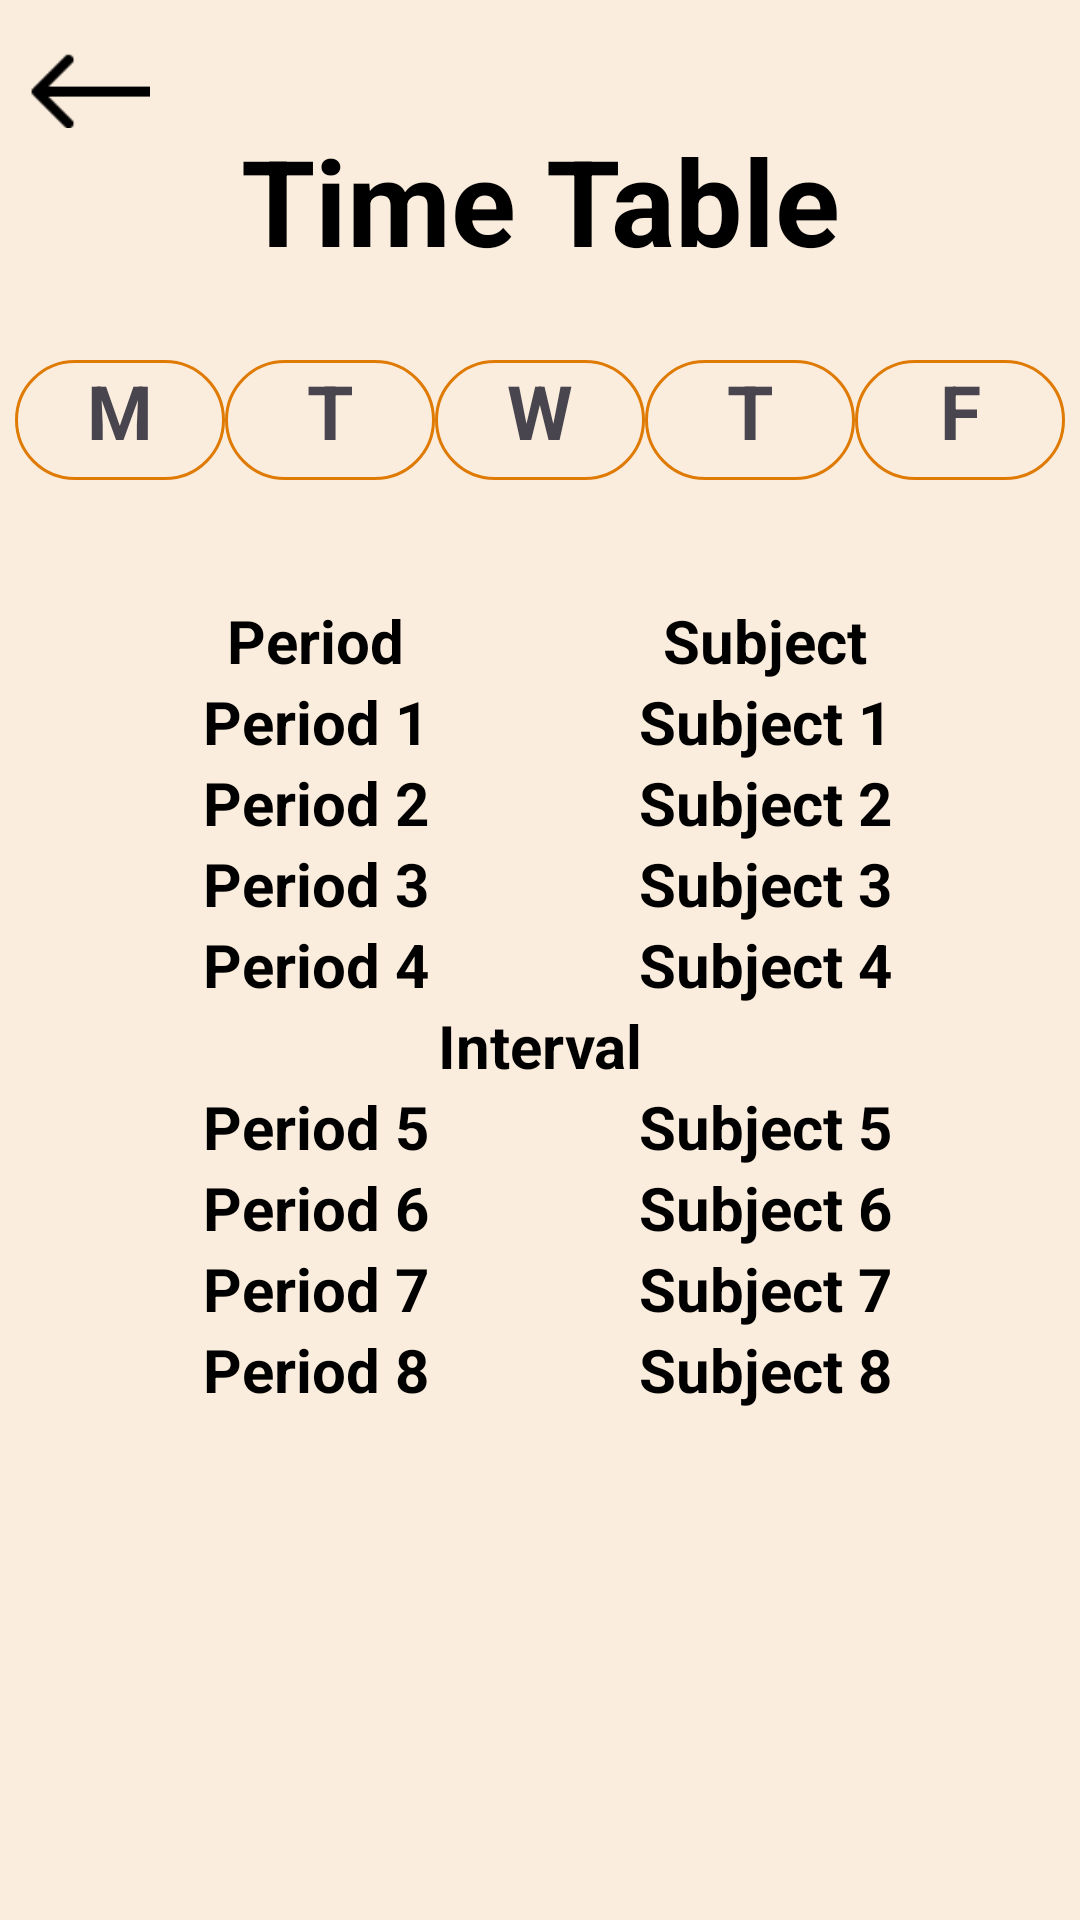

This screen was rendered from an Android layout file. Write that file and the resources it references.
<!-- AndroidManifest.xml: application theme Theme.MyApplicationTest3 -->
<!-- res/layout/activity_time_table.xml -->
<?xml version="1.0" encoding="utf-8"?>
<RelativeLayout xmlns:android="http://schemas.android.com/apk/res/android"
    xmlns:app="http://schemas.android.com/apk/res-auto"
    android:layout_width="match_parent"
    android:layout_height="match_parent"
    app:layout_behavior="@string/appbar_scrolling_view_behavior"
    android:background="#FBEDDD">
    <ImageView
        android:id="@+id/ImgBack"
        android:layout_width="40dp"
        android:layout_height="40dp"
        android:layout_marginStart="10dp"
        android:layout_marginLeft="10dp"
        android:layout_marginTop="10dp"
        android:layout_marginEnd="10dp"
        android:layout_marginBottom="10dp"
        android:clickable="true"
        app:srcCompat="@drawable/img" />


    <TextView
        android:id="@+id/Heading1"
        android:layout_width="match_parent"
        android:layout_height="wrap_content"
        android:text="Time Table"
        android:textSize="40dp"
        android:textStyle="bold"
        android:textColor="#000000"
        android:layout_marginTop="40dp"
        android:layout_centerHorizontal="true"
        android:textAlignment="center"/>

    <LinearLayout
        android:layout_width="wrap_content"
        android:layout_height="wrap_content"
        android:layout_marginTop="120dp"
        android:layout_centerHorizontal="true"
        >

        <TextView
            android:id="@+id/Mon"
            android:layout_width="70dp"
            android:layout_height="wrap_content"
            android:text="M"
            android:textStyle="bold"
            android:textSize="25sp"
            android:textAlignment="center"
            android:background="@drawable/backtext"
            android:height="40dp"
            android:clickable="true"
            />
        <TextView
            android:id="@+id/Tue"
            android:layout_width="70dp"
            android:layout_height="wrap_content"
            android:text="T"
            android:textStyle="bold"
            android:textSize="25sp"
            android:textAlignment="center"
            android:background="@drawable/backtext"
            android:height="40dp"
            android:clickable="true"
            />
        <TextView
            android:id="@+id/Wen"
            android:layout_width="70dp"
            android:layout_height="wrap_content"
            android:text="W"
            android:textStyle="bold"
            android:textSize="25sp"
            android:textAlignment="center"
            android:background="@drawable/backtext"
            android:height="40dp"
            android:clickable="true"
            />
        <TextView
            android:id="@+id/Thu"
            android:layout_width="70dp"
            android:layout_height="wrap_content"
            android:text="T"
            android:textStyle="bold"
            android:textSize="25sp"
            android:textAlignment="center"
            android:background="@drawable/backtext"
            android:height="40dp"
            android:clickable="true"
            />
        <TextView
            android:id="@+id/Fri"
            android:layout_width="70dp"
            android:layout_height="wrap_content"
            android:text="F"
            android:textStyle="bold"
            android:textSize="25sp"
            android:textAlignment="center"
            android:background="@drawable/backtext"
            android:height="40dp"
            android:clickable="true"
            />

    </LinearLayout>


    <TableLayout
        android:layout_width="300dp"
        android:layout_height="wrap_content"
        android:layout_marginTop="200dp"
        android:layout_centerHorizontal="true"
        >

        <TableRow
            android:layout_width="match_parent"
            android:layout_height="match_parent" >
            <TextView
                android:layout_width="150dp"
                android:layout_height="wrap_content"
                android:text="Period"
                android:textAlignment="center"
                android:textStyle="bold"
                android:textSize="20sp"
                android:textColor="#000000"/>
            <TextView
                android:layout_width="150dp"
                android:layout_height="wrap_content"
                android:text="Subject"
                android:textAlignment="center"
                android:textStyle="bold"
                android:textSize="20sp"
                android:textColor="#000000"/>

        </TableRow>

        <TableRow
            android:layout_width="match_parent"
            android:layout_height="match_parent" >
            <TextView
                android:layout_width="150dp"
                android:layout_height="wrap_content"
                android:text="Period 1"
                android:textAlignment="center"
                android:textStyle="bold"
                android:textSize="20sp"
                android:textColor="#000000"/>
            <TextView
                android:id="@+id/Subject1"
                android:layout_width="150dp"
                android:layout_height="wrap_content"
                android:text="Subject 1"
                android:textAlignment="center"
                android:textStyle="bold"
                android:textSize="20sp"
                android:textColor="#000000"/>

        </TableRow>

        <TableRow
            android:layout_width="match_parent"
            android:layout_height="match_parent" >
            <TextView
                android:layout_width="150dp"
                android:layout_height="wrap_content"
                android:text="Period 2"
                android:textAlignment="center"
                android:textStyle="bold"
                android:textSize="20sp"
                android:textColor="#000000"/>
            <TextView
                android:id="@+id/Subject2"
                android:layout_width="150dp"
                android:layout_height="wrap_content"
                android:text="Subject 2"
                android:textAlignment="center"
                android:textStyle="bold"
                android:textSize="20sp"
                android:textColor="#000000"/>

        </TableRow>

        <TableRow
            android:layout_width="match_parent"
            android:layout_height="match_parent" >
            <TextView
                android:layout_width="150dp"
                android:layout_height="wrap_content"
                android:text="Period 3"
                android:textAlignment="center"
                android:textStyle="bold"
                android:textSize="20sp"
                android:textColor="#000000"/>
            <TextView
                android:id="@+id/Subject3"
                android:layout_width="150dp"
                android:layout_height="wrap_content"
                android:text="Subject 3"
                android:textAlignment="center"
                android:textStyle="bold"
                android:textSize="20sp"
                android:textColor="#000000"/>

        </TableRow>

        <TableRow
            android:layout_width="match_parent"
            android:layout_height="match_parent" >
            <TextView
                android:layout_width="150dp"
                android:layout_height="wrap_content"
                android:text="Period 4"
                android:textAlignment="center"
                android:textStyle="bold"
                android:textSize="20sp"
                android:textColor="#000000"/>
            <TextView
                android:id="@+id/Subject4"
                android:layout_width="150dp"
                android:layout_height="wrap_content"
                android:text="Subject 4"
                android:textAlignment="center"
                android:textStyle="bold"
                android:textSize="20sp"
                android:textColor="#000000"/>

        </TableRow>

        <TableRow
            android:layout_width="match_parent"
            android:layout_height="match_parent" >

            <TextView
                android:layout_width="match_parent"
                android:layout_height="wrap_content"
                android:text="Interval"
                android:textAlignment="center"
                android:textColor="#000000"
                android:textSize="20sp"
                android:textStyle="bold"
                android:layout_span="2" />

        </TableRow>

        <TableRow
            android:layout_width="match_parent"
            android:layout_height="match_parent" >
            <TextView
                android:layout_width="150dp"
                android:layout_height="wrap_content"
                android:text="Period 5"
                android:textAlignment="center"
                android:textStyle="bold"
                android:textSize="20sp"
                android:textColor="#000000"/>
            <TextView
                android:id="@+id/Subject5"
                android:layout_width="150dp"
                android:layout_height="wrap_content"
                android:text="Subject 5"
                android:textAlignment="center"
                android:textStyle="bold"
                android:textSize="20sp"
                android:textColor="#000000"/>

        </TableRow>

        <TableRow
            android:layout_width="match_parent"
            android:layout_height="match_parent" >
            <TextView
                android:layout_width="150dp"
                android:layout_height="wrap_content"
                android:text="Period 6"
                android:textAlignment="center"
                android:textStyle="bold"
                android:textSize="20sp"
                android:textColor="#000000"/>
            <TextView
                android:id="@+id/Subject6"
                android:layout_width="150dp"
                android:layout_height="wrap_content"
                android:text="Subject 6"
                android:textAlignment="center"
                android:textStyle="bold"
                android:textSize="20sp"
                android:textColor="#000000"/>

        </TableRow>

        <TableRow
            android:layout_width="match_parent"
            android:layout_height="match_parent" >
            <TextView
                android:layout_width="150dp"
                android:layout_height="wrap_content"
                android:text="Period 7"
                android:textAlignment="center"
                android:textStyle="bold"
                android:textSize="20sp"
                android:textColor="#000000"/>
            <TextView
                android:id="@+id/Subject7"
                android:layout_width="150dp"
                android:layout_height="wrap_content"
                android:text="Subject 7"
                android:textAlignment="center"
                android:textStyle="bold"
                android:textSize="20sp"
                android:textColor="#000000"/>

        </TableRow>

        <TableRow
            android:layout_width="match_parent"
            android:layout_height="match_parent" >
            <TextView
                android:layout_width="150dp"
                android:layout_height="wrap_content"
                android:text="Period 8"
                android:textAlignment="center"
                android:textStyle="bold"
                android:textSize="20sp"
                android:textColor="#000000"/>
            <TextView
                android:id="@+id/Subject8"
                android:layout_width="150dp"
                android:layout_height="wrap_content"
                android:text="Subject 8"
                android:textAlignment="center"
                android:textStyle="bold"
                android:textSize="20sp"
                android:textColor="#000000"/>

        </TableRow>

    </TableLayout>


</RelativeLayout>
<!-- resources referenced by this layout -->
<resources>
  <!-- drawable backtext (drawable) -->
  <?xml version="1.0" encoding="utf-8"?>
  <shape xmlns:android="http://schemas.android.com/apk/res/android">
      <solid android:color="#FBEDDD"
          />
  
      <corners android:radius="30dp"/>
      <stroke android:width="1dp"
          android:color="#DF7B05"/>
  
  </shape>
  <!-- drawable img: png bitmap (drawable, 318 bytes) -->
  <style name="Theme.MyApplicationTest3" parent="Base.Theme.MyApplicationTest3" />
  <style name="Base.Theme.MyApplicationTest3" parent="Theme.Material3.DayNight.NoActionBar">
          
          
      </style>
</resources>
